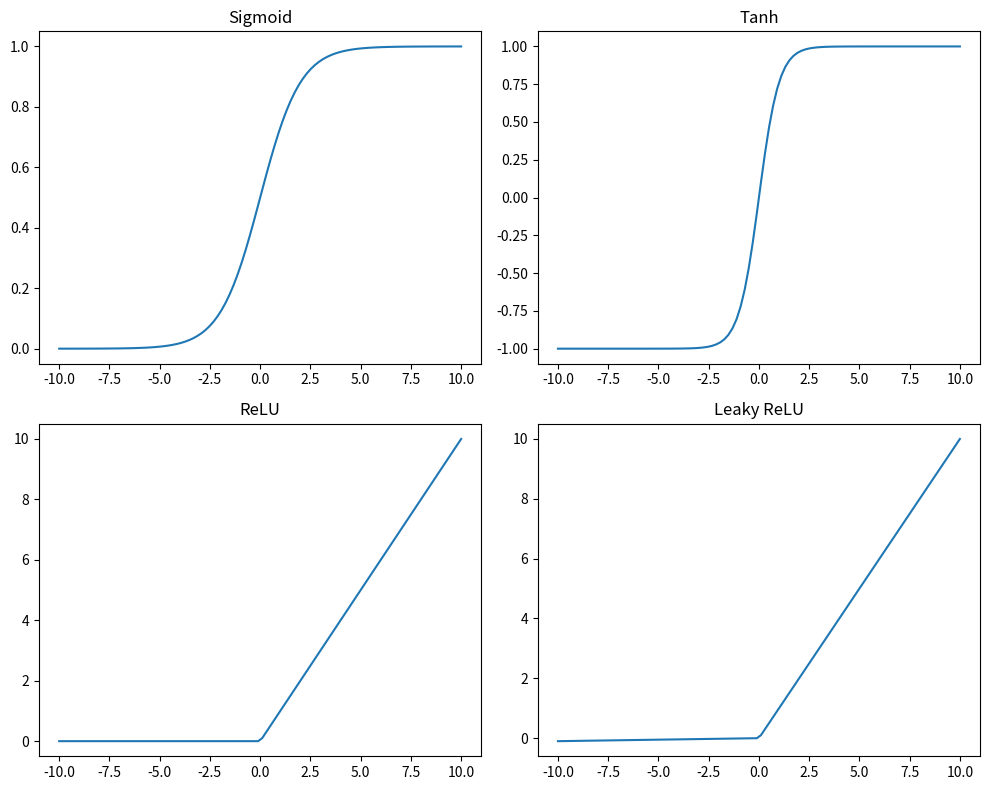

Here is the Python script that generated this plot:
# -*- coding: utf-8 -*-
"""Untitled15.ipynb

Automatically generated by Colab.

For vscode= "pip install numpy matplotlib"

Original file is located at
    https://colab.research.google.com/drive/1RhUTZ0ygsU5WUOAuBxGSjLpKrMEhj-dZ#scrollTo=pIrB6zmjHFPH
"""

import numpy as np
import matplotlib.pyplot as plt

# Input range
x = np.linspace(-10, 10, 100)

# Activation functions
def sigmoid(x):
    return 1 / (1 + np.exp(-x))

def tanh(x):
    return np.tanh(x)

def relu(x):
    return np.maximum(0, x)

def leaky_relu(x):
    return np.where(x > 0, x, 0.01 * x)

# Plotting
plt.figure(figsize=(10, 8))

plt.subplot(2, 2, 1)
plt.plot(x, sigmoid(x))
plt.title("Sigmoid")

plt.subplot(2, 2, 2)
plt.plot(x, tanh(x))
plt.title("Tanh")

plt.subplot(2, 2, 3)
plt.plot(x, relu(x))
plt.title("ReLU")

plt.subplot(2, 2, 4)
plt.plot(x, leaky_relu(x))
plt.title("Leaky ReLU")

plt.tight_layout()
plt.show()
